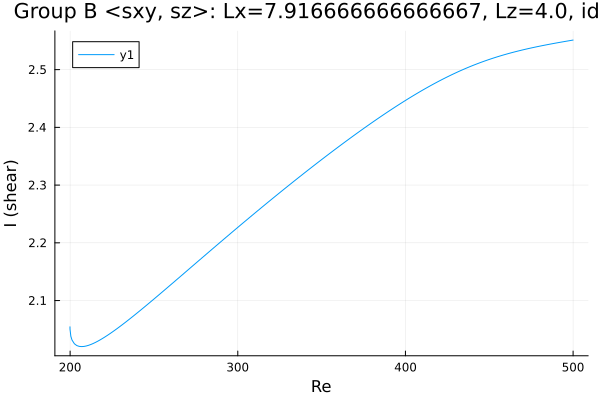

The table this chart was drawn from, first rows:
Re, shear
199.9, 2.055
199.9, 2.055
199.9, 2.055
199.9, 2.054
199.9, 2.054
199.9, 2.054
199.9, 2.054
199.9, 2.054
199.9, 2.054
199.9, 2.052
199.9, 2.05
200.4, 2.038
201.1, 2.032
202.6, 2.025
204, 2.022
205.4, 2.021
206.8, 2.02
208.2, 2.021
209.5, 2.021
210.9, 2.022
212.4, 2.024
213.8, 2.026
215.2, 2.028
216.6, 2.03
218, 2.032
219.4, 2.035
220.8, 2.037
222.3, 2.04
223.7, 2.043
225.1, 2.045
226.5, 2.048
227.9, 2.051
229.3, 2.054
230.7, 2.057
232.2, 2.06
233.6, 2.064
235, 2.067
236.4, 2.07
237.8, 2.073
239.2, 2.077
240.6, 2.08
242.1, 2.083
243.5, 2.087
244.9, 2.09
246.3, 2.094
247.7, 2.097
249.1, 2.1
250.5, 2.104
252, 2.107
253.4, 2.111
254.8, 2.114
256.2, 2.118
257.6, 2.121
259, 2.125
260.4, 2.128
261.9, 2.132
263.3, 2.135
264.7, 2.139
266.1, 2.143
267.5, 2.146
... 187 more rows
